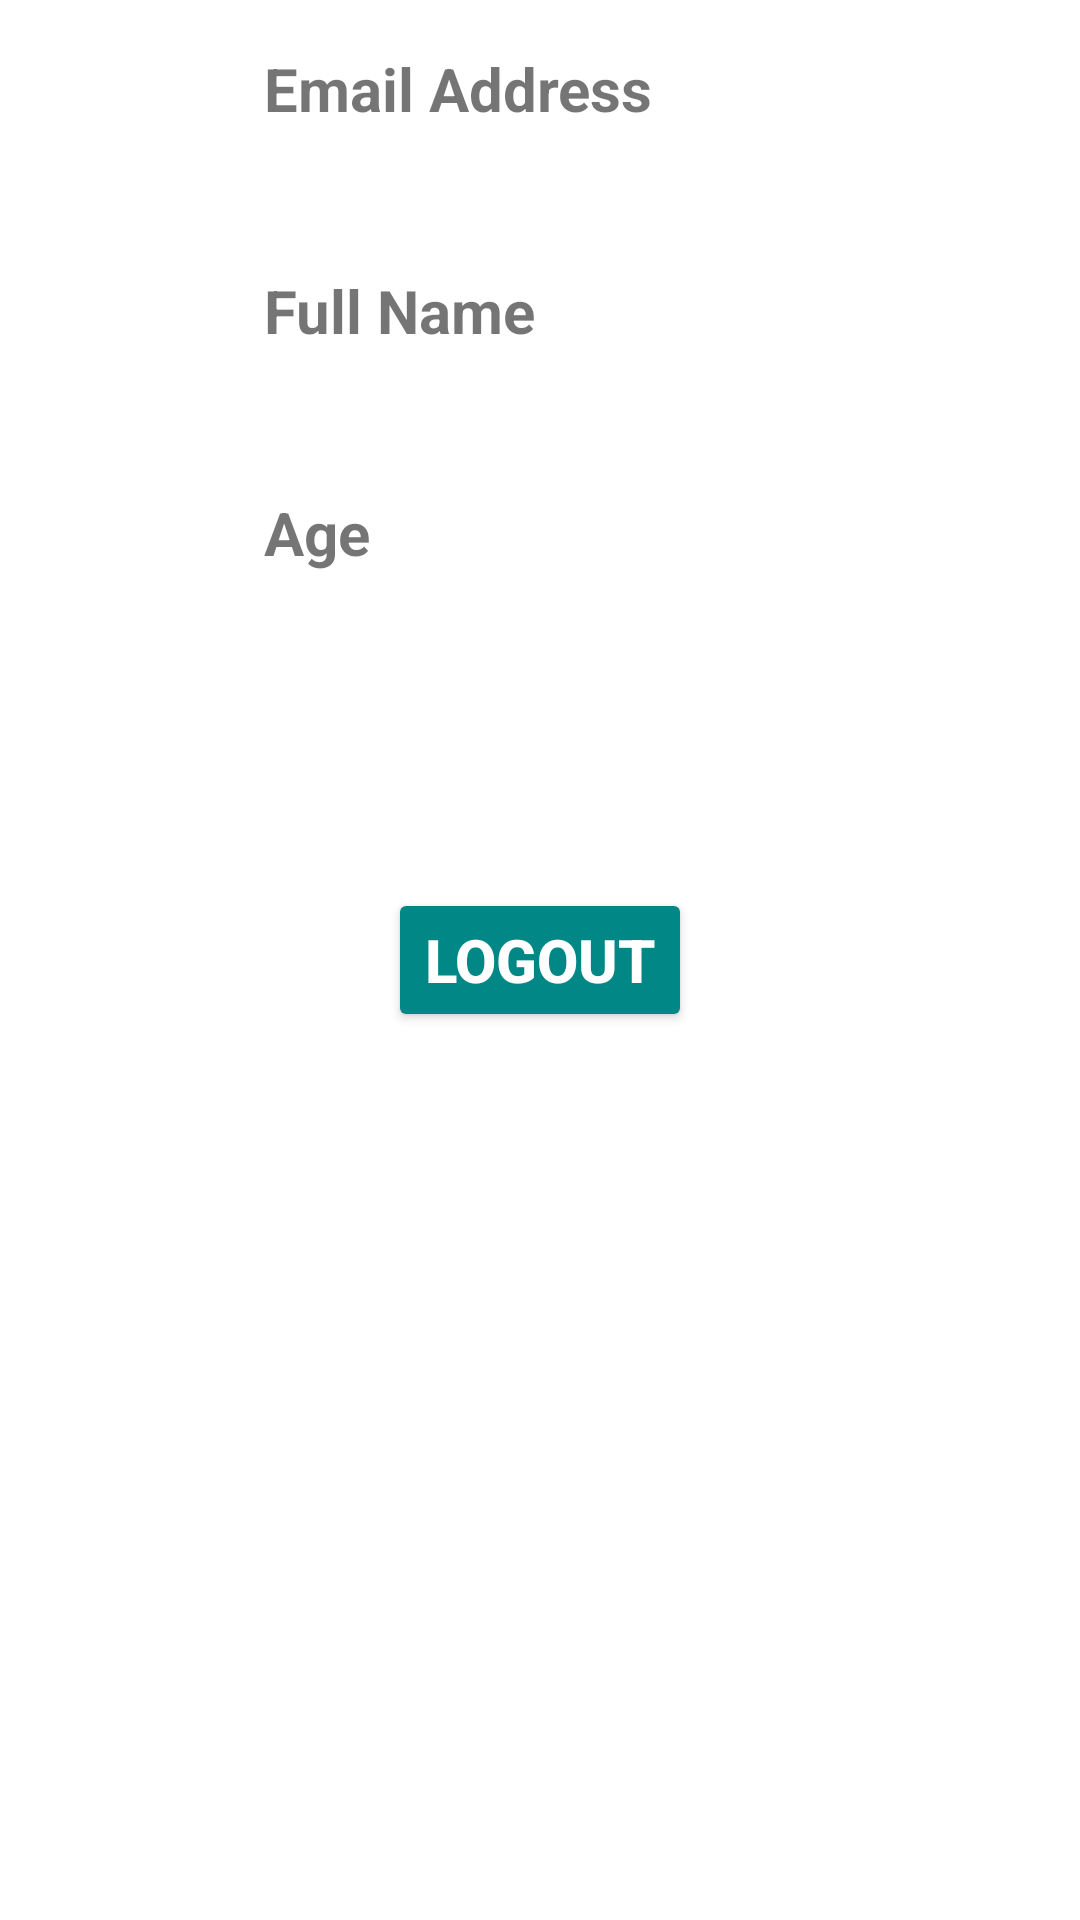

This screen was rendered from an Android layout file. Write that file and the resources it references.
<!-- AndroidManifest.xml: application theme Theme.JavaFirebaseAuthentication -->
<!-- res/layout/activity_profile.xml -->
<?xml version="1.0" encoding="utf-8"?>
<androidx.constraintlayout.widget.ConstraintLayout xmlns:android="http://schemas.android.com/apk/res/android"
    xmlns:app="http://schemas.android.com/apk/res-auto"
    xmlns:tools="http://schemas.android.com/tools"
    android:layout_width="match_parent"
    android:layout_height="match_parent"
    tools:context=".ProfileActivity">


    <TextView
        android:id="@+id/greeting"
        android:layout_width="wrap_content"
        android:layout_height="wrap_content"
        android:layout_marginStart="88dp"
        android:layout_marginTop="68dp"
        android:layout_marginEnd="260dp"
        android:layout_marginBottom="644dp"
        android:text="Welcome to Profile"
        app:layout_constraintBottom_toBottomOf="parent"
        app:layout_constraintEnd_toEndOf="parent"
        app:layout_constraintHorizontal_bias="0.0"
        app:layout_constraintStart_toStartOf="parent"
        app:layout_constraintTop_toTopOf="parent"
        app:layout_constraintVertical_bias="1.0" />

    <Button
        android:id="@+id/signOut"
        android:layout_width="wrap_content"
        android:layout_height="wrap_content"
        android:text="Logout"
        android:backgroundTint="#FF018786"
        android:textColor="#ffffff"
        android:textSize="20sp"
        android:textStyle="bold"
        app:layout_constraintRight_toRightOf="parent"
        app:layout_constraintLeft_toLeftOf="parent"
        app:layout_constraintTop_toTopOf="parent"
        app:layout_constraintBottom_toBottomOf="parent"

        />

    <TextView
        android:id="@+id/emailAddressTitle"
        android:layout_width="wrap_content"
        android:layout_height="wrap_content"
        android:text="Email Address"
        android:textStyle="bold"
        app:layout_constraintTop_toBottomOf="@+id/greeting"
        app:layout_constraintLeft_toLeftOf="@+id/greeting"
        android:layout_marginTop="20dp"
        android:textSize="20sp"
        />

    <TextView
        android:id="@+id/emailAddress"
        android:layout_width="wrap_content"
        android:layout_height="wrap_content"
        app:layout_constraintTop_toBottomOf="@+id/emailAddressTitle"
        app:layout_constraintLeft_toLeftOf="@+id/emailAddressTitle"
        android:layout_marginLeft="30dp"
        android:textSize="20sp"
        />

    <TextView
        android:id="@+id/fullNameTitle"
        android:layout_width="wrap_content"
        android:layout_height="wrap_content"
        android:text="Full Name"
        android:textStyle="bold"
        app:layout_constraintTop_toBottomOf="@+id/emailAddress"
        app:layout_constraintLeft_toLeftOf="@+id/greeting"
        android:layout_marginTop="20dp"
        android:textSize="20sp"
        />
    <TextView
        android:id="@+id/fullName"
        android:layout_width="wrap_content"
        android:layout_height="wrap_content"
        app:layout_constraintTop_toBottomOf="@+id/fullNameTitle"
        app:layout_constraintLeft_toLeftOf="@+id/emailAddressTitle"
        android:layout_marginLeft="30dp"
        android:textSize="20sp"
        />

    <TextView
        android:id="@+id/ageTitle"
        android:layout_width="wrap_content"
        android:layout_height="wrap_content"
        android:text="Age"
        android:textStyle="bold"
        app:layout_constraintTop_toBottomOf="@+id/fullName"
        app:layout_constraintLeft_toLeftOf="@+id/fullNameTitle"
        android:layout_marginTop="20dp"
        android:textSize="20sp"
        />
    <TextView
        android:id="@+id/age"
        android:layout_width="wrap_content"
        android:layout_height="wrap_content"
        app:layout_constraintTop_toBottomOf="@+id/ageTitle"
        app:layout_constraintLeft_toLeftOf="@+id/fullNameTitle"
        android:layout_marginLeft="30dp"
        android:textSize="20sp"
        />




</androidx.constraintlayout.widget.ConstraintLayout>
<!-- resources referenced by this layout -->
<resources>
  <style name="Theme.JavaFirebaseAuthentication" parent="Theme.MaterialComponents.DayNight.DarkActionBar">
          
          <item name="colorPrimary">@color/purple_500</item>
          <item name="colorPrimaryVariant">@color/purple_700</item>
          <item name="colorOnPrimary">@color/white</item>
          
          <item name="colorSecondary">@color/teal_200</item>
          <item name="colorSecondaryVariant">@color/teal_700</item>
          <item name="colorOnSecondary">@color/black</item>
          
          <item name="android:statusBarColor">?attr/colorPrimaryVariant</item>
          
      </style>
  <!-- not gathered from this repository: default colours our renderer supplied (Android Studio template values) -->
  <color name="purple_500">#FF6200EE</color>
  <color name="purple_700">#FF3700B3</color>
  <color name="teal_200">#FF03DAC5</color>
  <color name="teal_700">#FF018786</color>
  <color name="black">#FF000000</color>
  <color name="white">#FFFFFFFF</color>
</resources>
